Run: headless pygame with SDL's dummy video driver; simulated clock (each Clock.tick advances the game by its frame time, no real sleeping); random seed 0; keys injected as events and as key.get_pressed() state; no mouse input; restart key R tapped at the start of phases 3 and 4.
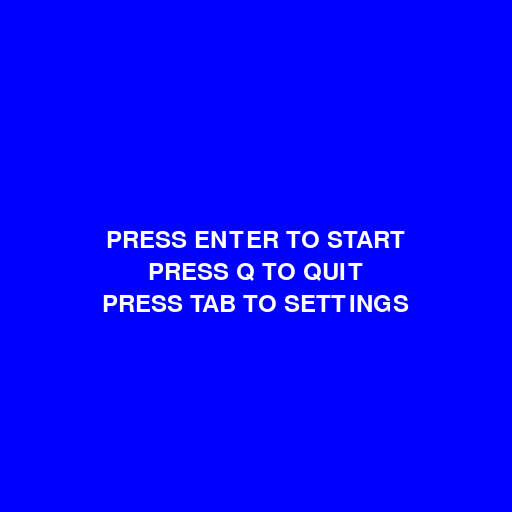
Frame 1 of 4 · flips 1–60 · no input
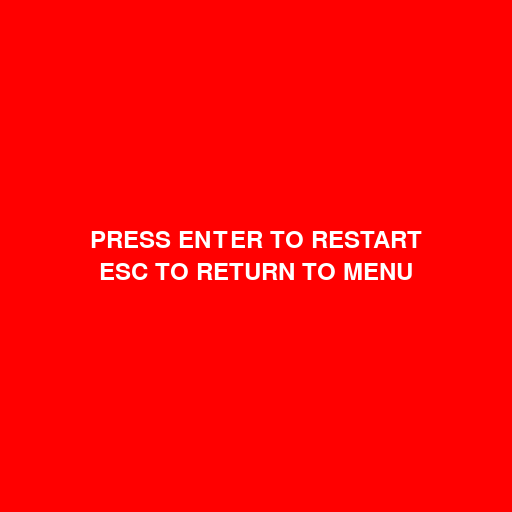
Frame 2 of 4 · flips 61–180 · tapped SPACE, RETURN · held RIGHT (→), D
Frame 3 of 4 · flips 181–300 · tapped R · held DOWN (↓), S · screen unchanged from frame 2, image omitted
Frame 4 of 4 · flips 301–420 · tapped R · held LEFT (←), A, UP (↑), W · screen unchanged from frame 3, image omitted

The pygame program that drew these frames:

import pygame
from random import randint
from pygame.math import Vector2
from enum import Enum, auto
pygame.init()

FPS = 60
FONT = pygame.font.SysFont('monospace', 36)

CELL_SIZE = 32
GRID_WIDTH = 16
GRID_HEIGHT = 12

TOP_PANEL_HEIGHT = 64
BOTTOM_PANEL_HEIGHT = 64

WIDTH = GRID_WIDTH * CELL_SIZE
HEIGHT = TOP_PANEL_HEIGHT + (GRID_HEIGHT * CELL_SIZE) + BOTTOM_PANEL_HEIGHT

class StateID(Enum):
    MENU = auto()
    PLAYING = auto()
    GAME_OVER = auto()
    SETTINGS = auto()

class MenuState:
    def __init__(self, game):
        self.game = game

    def events(self, event):
        if event.type == pygame.KEYDOWN:
            if event.key == pygame.K_RETURN:
                self.game.change_state(StateID.PLAYING)
            if event.key == pygame.K_TAB:
                self.game.change_state(StateID.SETTINGS)

    def update(self, dt):
        pass

    def draw(self, screen):
        screen.fill((0,0,255))
        self.draw_message(screen)
        
    def draw_message(self, screen):
        play_image = FONT.render('PRESS ENTER TO START', True, (255,255,255))
        screen.blit(play_image, ((WIDTH-play_image.get_width())//2, (HEIGHT-play_image.get_height())//2 - 16))
        quit_image = FONT.render('PRESS Q TO QUIT', True, (255,255,255))
        screen.blit(quit_image, ((WIDTH-quit_image.get_width())//2, (HEIGHT-quit_image.get_height())//2 + 16))
        settings_image = FONT.render('PRESS TAB TO SETTINGS', True, (255,255,255))
        screen.blit(settings_image, ((WIDTH-settings_image.get_width())//2, (HEIGHT-settings_image.get_height())//2 + 48))
                

class PlayState:
    def __init__(self, game):
        self.game = game
        self.score = 0
        self.high_score = 0

        self.snake = Snake()
        self.food = Food()
        self.food.respawn(self.snake.body)

        self.move_timer = 0.0
        self.STEP_INTERVAL = 0.1

    def reset_game(self):
        self.score = 0
        self.food.respawn(self.snake.body)
        self.snake.reset()
        self.move_timer = 0.0

    def events(self, event):
        self.snake.handle_input(event)

        if event.type == pygame.KEYDOWN:
            if event.key == pygame.K_SPACE:
                self.game.change_state(StateID.GAME_OVER)

    def update(self, dt):
        self.move_timer += dt

        if self.move_timer >= self.STEP_INTERVAL:
            self.move_timer -= self.STEP_INTERVAL
            self.snake.move()
            self.check_food_collision()
            self.collision()

    def check_food_collision(self):
        if self.snake.head == self.food.pos:
            self.snake.grow()
            self.food.respawn(self.snake.body)
            self.score += self.food.value

            if self.score > self.high_score:
                self.high_score = self.score

    def collision(self):
        if self.snake.check_wall_collision() or self.snake.check_self_collision():
            self.game.change_state(StateID.GAME_OVER)

    def draw(self, screen): 
        # screen.fill((0, 255, 0))
        screen.fill((31,31,31))
        game_rect = pygame.Rect(0, TOP_PANEL_HEIGHT, WIDTH, GRID_HEIGHT * CELL_SIZE)
        pygame.draw.rect(screen, (0, 0, 0), game_rect)

        self.draw_grid(screen)
        self.food.draw(screen)
        self.snake.draw(screen)
        self.draw_ui(screen)

    def draw_grid(self, screen):
        for x in range(0, WIDTH, CELL_SIZE):
            pygame.draw.line(screen, (63,63,63), (x, TOP_PANEL_HEIGHT), (x, HEIGHT - BOTTOM_PANEL_HEIGHT))

        for y in range(TOP_PANEL_HEIGHT, HEIGHT - BOTTOM_PANEL_HEIGHT, CELL_SIZE):
            pygame.draw.line(screen, (63,63,63), (0, y), (WIDTH, y))

    def draw_ui(self, screen):
        score_surface = FONT.render(f"SCORE: {self.score}", True, (255, 255, 255))
        screen.blit(score_surface, (16, (TOP_PANEL_HEIGHT - score_surface.get_height()) // 2))

        high_score_surface = FONT.render(f"HIGH SCORE: {self.high_score}", True, (255, 255, 255))
        screen.blit(high_score_surface, (16, HEIGHT - BOTTOM_PANEL_HEIGHT + (BOTTOM_PANEL_HEIGHT - high_score_surface.get_height()) // 2))

class GameOverState:
    def __init__(self, game):
        self.game = game

    def events(self, event):
        if event.type == pygame.KEYDOWN:
            if event.key == pygame.K_RETURN or event.key == pygame.K_r:
                self.game.change_state(StateID.PLAYING)
            if event.key == pygame.K_ESCAPE:
                self.game.change_state(StateID.MENU)

    def update(self, dt):
        pass

    def draw(self, screen):
        screen.fill((255,0,0))
        self.draw_message(screen)

    def draw_message(self, screen):
        restart_image = FONT.render('PRESS ENTER TO RESTART', True, (255,255,255))
        screen.blit(restart_image, ((WIDTH-restart_image.get_width())//2, (HEIGHT-restart_image.get_height())//2 - 16))

        escape_image = FONT.render('ESC TO RETURN TO MENU', True, (255,255,255))
        screen.blit(escape_image, ((WIDTH-escape_image.get_width())//2, (HEIGHT-escape_image.get_height())//2 + 16))

class SettingsState:
    def __init__(self, game):
        self.game = game

        self.colors = [
            (0, 0, 0),
            (0, 0, 255),
            (0, 255, 0),
            (0, 255, 255),
            (255, 0, 0),
            (255, 0, 255),
            (255, 255, 0),
            (255, 255, 255)
        ]
        self.color_index = 2

    def events(self, event):
        if event.type == pygame.KEYDOWN:
            if event.key == pygame.K_ESCAPE:
                self.game.change_state(StateID.MENU)
            if event.key == pygame.K_RETURN:
                self.game.change_state(StateID.PLAYING)

            if event.key == pygame.K_LEFT:
                self.color_index = (self.color_index - 1) % len(self.colors)
                self.apply_color()

            if event.key == pygame.K_RIGHT:
                self.color_index = (self.color_index + 1) % len(self.colors)
                self.apply_color()

    def apply_color(self):
        selected_color = self.colors[self.color_index]
        play_state = self.game.states[StateID.PLAYING]
        play_state.snake.color = selected_color

    def update(self, dt):
        pass

    def draw(self, screen):
        screen.fill((0,0,0))
        self.draw_message(screen)
        
    def draw_message(self, screen):
        play_image = FONT.render('ARROWS TO CHANGE COLOR', True, (255, 255, 255))
        screen.blit(play_image, ((WIDTH - play_image.get_width()) // 2, (HEIGHT - play_image.get_height()) // 2 - 32))

        preview_rect = pygame.Rect((WIDTH - 256) // 2, (HEIGHT - 32) // 2, 256, 32)
        pygame.draw.rect(screen, self.colors[self.color_index], preview_rect)

        escape_image = FONT.render('ESC TO RETURN TO MENU', True, (255, 255, 255))
        screen.blit(escape_image, ((WIDTH - escape_image.get_width()) // 2, (HEIGHT - escape_image.get_height()) // 2 + 32))

        restart_image = FONT.render('PRESS ENTER TO RESTART', True, (255,255,255))
        screen.blit(restart_image, ((WIDTH-restart_image.get_width())//2, (HEIGHT-restart_image.get_height())//2 + 64))

class Snake:
    def __init__(self):
        # load head, body, tail
        # pygame.mixer.Sound cruch_sound
        self.color = (0,255,0)
        self.reset()

    def reset(self):
        self.body = [Vector2(5, 5), Vector2(4, 5), Vector2(3, 5)]
        self.direction = Vector2(1,0)
        self.next_direction = Vector2(1,0)
        self.grow_pending = False

    def handle_input(self, event):
        if event.type == pygame.KEYDOWN:
            if event.key == pygame.K_UP and self.direction.y != 1:
                self.next_direction = Vector2(0, -1)
            elif event.key == pygame.K_DOWN and self.direction.y != -1:
                self.next_direction = Vector2(0, 1)
            elif event.key == pygame.K_LEFT and self.direction.x != 1:
                self.next_direction = Vector2(-1, 0)
            elif event.key == pygame.K_RIGHT and self.direction.x != -1:
                self.next_direction = Vector2(1, 0)

    def grow(self):
        self.grow_pending = True

    # def play_crunch_sound(self):
    #     self.crunch_sound.play()

    def move(self):
        self.direction = self.next_direction

        new_head = self.body[0] + self.direction
        self.body.insert(0, new_head)

        if self.grow_pending:
            self.grow_pending = False
        else:
            self.body.pop()

    def draw(self, screen):
        for segment in self.body:
            rect = pygame.Rect(
                segment.x * CELL_SIZE,
                TOP_PANEL_HEIGHT + (segment.y * CELL_SIZE), CELL_SIZE, CELL_SIZE
            )
            pygame.draw.rect(screen, self.color, rect)

            # more complex draw logic for images

    @property
    def head(self):
        return self.body[0]

    def check_wall_collision(self):
        return not (0 <= self.head.x < GRID_WIDTH and 0 <= self.head.y < GRID_HEIGHT)

    def check_self_collision(self):
        return self.head in self.body[1:]

class Food:
    def __init__(self):
        self.pos = Vector2(0, 0)
        self.rarity()
        self.value = 1 if self.type == 'common' else 10
        self.color = (255,0,0) if self.type == 'common' else (255,255,0)

    def respawn(self, snake_body):
        self.rarity()
        self.value = 1 if self.type == 'common' else 10
        self.color = (255,0,0) if self.type == 'common' else (255,255,0)
        while True:
            rx = randint(0, GRID_WIDTH - 1)
            ry = randint(0, GRID_HEIGHT - 1)
            new_pos = Vector2(rx, ry)

            if new_pos not in snake_body:
                self.pos = new_pos
                break

    def rarity(self):
        if randint(1,9) == 8:
            self.type = 'rare'
        else: self.type = 'common'

    def draw(self, screen):
        rect = pygame.Rect(
            self.pos.x * CELL_SIZE,
            TOP_PANEL_HEIGHT + (self.pos.y * CELL_SIZE),
            CELL_SIZE,
            CELL_SIZE
        )
        pygame.draw.rect(screen, self.color, rect)

class Game:
    def __init__(self):
        self.screen = pygame.display.set_mode((WIDTH, HEIGHT))
        pygame.display.set_caption('snake')
        self.clock = pygame.time.Clock()

        self.states = {
            StateID.MENU: MenuState(self),
            StateID.PLAYING: PlayState(self),
            StateID.GAME_OVER: GameOverState(self),
            StateID.SETTINGS: SettingsState(self)
        }
        self.current_state = self.states[StateID.MENU]

        self.running = True

    def change_state(self, new_state_id):
        if new_state_id == StateID.PLAYING:
            self.states[StateID.PLAYING].reset_game()

        self.current_state = self.states[new_state_id]



    def events(self):
        for event in pygame.event.get():
            if event.type == pygame.QUIT:
                self.running = False
            if event.type == pygame.KEYDOWN:
                if event.key == pygame.K_q:
                    self.running = False
            self.current_state.events(event)

    def update(self, dt):
        self.current_state.update(dt)

    def draw(self):
        self.current_state.draw(self.screen)
        pygame.display.flip()

    def run(self):
        while self.running:
            dt = self.clock.tick(FPS) / 1000
            self.events()
            self.update(dt)
            self.draw()

        pygame.quit()

if __name__ == "__main__":
    game = Game()
    game.run()
